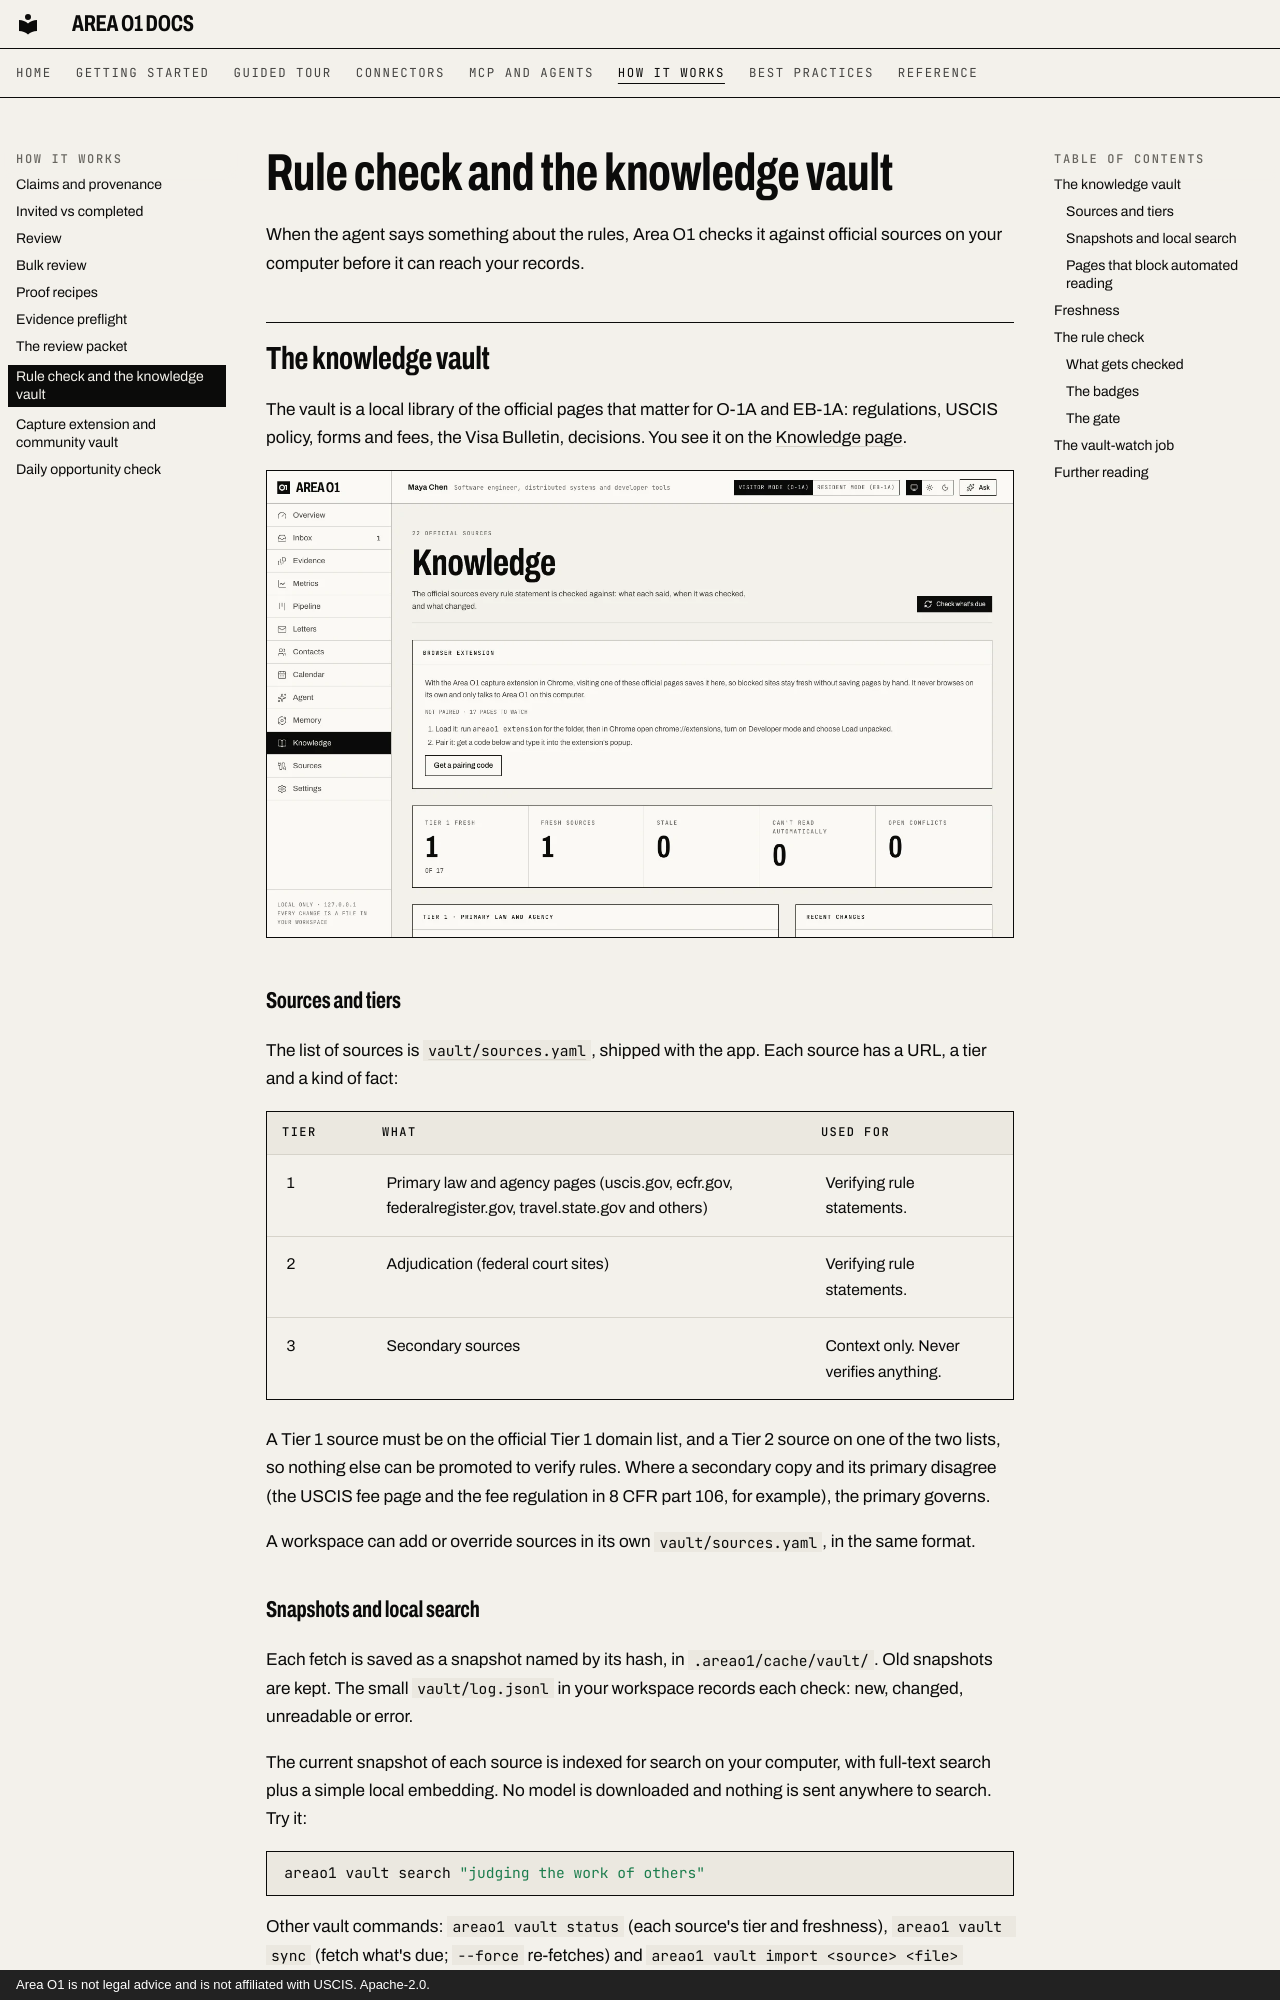

repository: ris3abh/Lighthouse · page: how-it-works/rule-check/index.html · generator: mkdocs · copyright: Area O1 is not legal advice and is not affiliated with USCIS. Apache-2.0.

# Rule check and the knowledge vault

When the agent says something about the rules, Area O1 checks it against official sources on your computer before it can reach your records.

## The knowledge vault

The vault is a local library of the official pages that matter for O-1A and EB-1A: regulations, USCIS policy, forms and fees, the Visa Bulletin, decisions. You see it on the [Knowledge page](../tour/knowledge.md).

![The Knowledge page](../assets/shots/knowledge-light.webp#only-light)
![The Knowledge page](../assets/shots/knowledge-dark.webp#only-dark)

### Sources and tiers

The list of sources is [`vault/sources.yaml`](https://github.com/ris3abh/areao1/blob/main/vault/sources.yaml), shipped with the app. Each source has a URL, a tier and a kind of fact:

| Tier | What | Used for |
|---|---|---|
| 1 | Primary law and agency pages (uscis.gov, ecfr.gov, federalregister.gov, travel.state.gov and others) | Verifying rule statements. |
| 2 | Adjudication (federal court sites) | Verifying rule statements. |
| 3 | Secondary sources | Context only. Never verifies anything. |

A Tier 1 source must be on the official Tier 1 domain list, and a Tier 2 source on one of the two lists, so nothing else can be promoted to verify rules. Where a secondary copy and its primary disagree (the USCIS fee page and the fee regulation in 8 CFR part 106, for example), the primary governs.

A workspace can add or override sources in its own `vault/sources.yaml`, in the same format.

### Snapshots and local search

Each fetch is saved as a snapshot named by its hash, in `.areao1/cache/vault/`. Old snapshots are kept. The small `vault/log.jsonl` in your workspace records each check: new, changed, unreadable or error.

The current snapshot of each source is indexed for search on your computer, with full-text search plus a simple local embedding. No model is downloaded and nothing is sent anywhere to search. Try it:

```sh
areao1 vault search "judging the work of others"
```

Other vault commands: `areao1 vault status` (each source's tier and freshness), `areao1 vault sync` (fetch what's due; `--force` re-fetches) and `areao1 vault import <source> <file>` (import a page you saved from your browser). See [Commands](../reference/commands.md).
